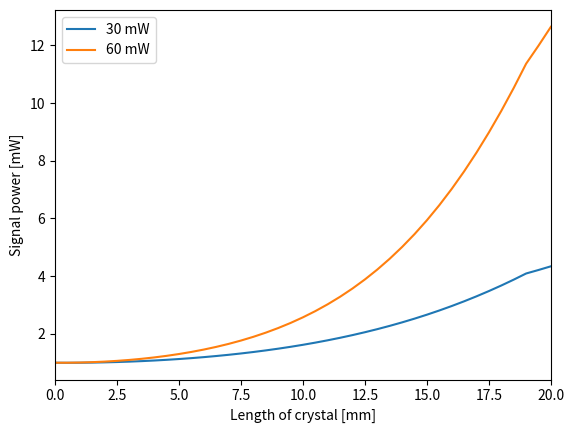
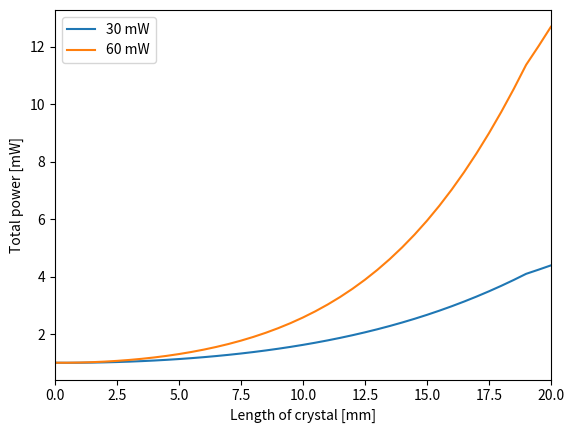
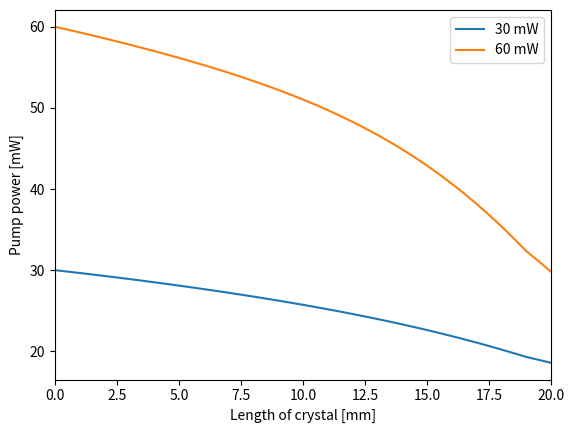

Reproduce these figures in Python, in order.
import numpy as np
import matplotlib.pyplot as plt


class AmplificationEstimation:
    """Class to estimate the amplification within a crystal"""

    def __init__(
            self,
            power_signal: float = 1,
            power_pump: float = 50.0,
            absorption_signal: float = 0.25,
            absorption_pump: float = 0.5,
            wavelength_signal: float = 635.0,
            wavelength_pump: float = 408.0,
            subdivisions: int = 100,
            max_length: float = 20.0,
            max_step: float = 0.5,
            mode_size_z: float = 0.7,
            mode_size_y: float = 0.7,
            power_array: list = [30, 60],
            min_power: float = 0,
            seed_bandwidth: float = 0.2,
    ):
        """
        Initialization of the class instance

        Parameters
        ----------
        power_signal: float
            initial signal power in mW
        power_pump: float
            initial pump power in mW
        absorption_signal: float
            absorption of signal
        absorption_pump: float
            absorption of pump
        wavelength_signal:
            wavelength of signal in nm
        wavelength_pump: float
            wavelength of pump in nm
        subdivisions: int
            number of subdivisions of crystal length
        max_length: float
            maximal length of the crystal in mm
        max_step: float
            step size of the main division
        mode_size_z: float
            mode size in z direction in um
        mode_size_y: float
            mode size in y direction in um
        power_array: list
            contains the input power which should compared within the plot of the power
            after crystal
        min_power
            miminum possible pump power to stop amplification process, now works only for 0, should be adjusted
        """
        self.power_signal = power_signal
        self.power_pump = power_pump
        self.absorption_signal = absorption_signal
        self.absorption_pump = absorption_pump
        self.wavelength_signal = wavelength_signal
        self.wavelength_pump = wavelength_pump
        self.max_length = max_length
        self.max_step = max_step
        self.max_length_array = np.linspace(
            0, self.max_length, num=int(self.max_length / self.max_step) + 1
        )
        self.mode_size_z = mode_size_z
        self.mode_size_y = mode_size_y
        self.intensity_factor = 2.6 * 3.6 / (self.mode_size_z * self.mode_size_y)
        self.gain_factor = 0.00336 * np.sqrt(self.intensity_factor)
        self.power_array = power_array
        self.subdivisions = subdivisions
        self.min_power = min_power
        self.seed_bandwidth = seed_bandwidth

    def calculate_amplification(self, gain_all, length, power_overlap):
        """
        Calculating the amplification within the crystal for given crystal length

        Parameters
        ----------
        gain_all: float
            sum of the gain per crystal length
        length: float
            actual crystal length

        Returns
        -------
        power of the signal at specific length
        """
        return (
                power_overlap
                * np.cosh(gain_all) ** 2
                * 10 ** (-self.absorption_signal * length / 100)
        )

    def calculate_gain(self, power_pump_j, step):
        """
        Calculate the gain at each step

        Parameters
        ----------
        power_pump_j: float
            pump power at specific crystal length
        step:
            subdivision of crystal / step size

        Returns
        -------
        gain per step
        """
        if power_pump_j < self.min_power:
            return self.min_power
        else:
            return np.sqrt(power_pump_j) * self.gain_factor * step

    def calculate_power_pump_j(
            self, length, step, gain_all, gain_less, power_pump_j_before, power_overlap
    ):
        """
        Calculate pump power at specific crystal length

        Parameters
        ----------
        length: float
            current length
        step: float
            step size / subdivision of crystal
        gain_all: float
            sum of all gain
        gain_less: float
            sum of all gain without last value
        power_pump_j_before: float
            pump power before this calculation

        Returns
        -------
        pump power after specific crystal length
        """
        delta_nl = (
                -(self.wavelength_signal / self.wavelength_pump)
                * power_overlap
                * 10 ** (-(self.absorption_signal * length - step) / 100)
                * (np.sinh(gain_all) ** 2 - np.sinh(gain_less) ** 2)
        )
        delta_lin = 10 ** (-self.absorption_pump * step / 100) * power_pump_j_before
        if power_pump_j_before <= self.min_power:
            return self.min_power
        else:
            return delta_nl + delta_lin

    def calculate_power_after_crystal(self):
        """
        Calculate power of signal after crystal

        Returns
        -------
        power after crystal
        """
        pump_power = []
        amplification_list = []
        total_signal_power = []
        for length in self.max_length_array:
            if length == 0:
                bandwidth = 10 * self.seed_bandwidth
            else:
                bandwidth = 3.8 / length

            seed_overlap = min(bandwidth / self.seed_bandwidth, 1)
            power_overlap = seed_overlap * self.power_signal
            pump_power_sublist = []
            amplification_sublist = []
            gain_all_list = [0]
            sub_length_array = np.linspace(0, length, num=self.subdivisions + 1)
            sub_step = length / (self.subdivisions + 1)
            for sub_length in sub_length_array:
                if sub_length == 0:
                    power_pump_j = self.power_pump
                    gain_all_list.append(0)
                    amplification_sublist.append(power_overlap)
                    pump_power_sublist.append(power_pump_j)
                else:
                    if power_pump_j < self.min_power:
                        power_pump_j = 0
                    elif power_pump_j > self.power_pump:
                        power_pump_j = self.power_pump

                    gain_all_list.append(
                        self.calculate_gain(
                            power_pump_j=self.calculate_power_pump_j(
                                length=sub_length,
                                step=sub_step,
                                gain_all=sum(gain_all_list),
                                gain_less=sum(gain_all_list[:-1]),
                                power_pump_j_before=power_pump_j,
                                power_overlap=power_overlap,
                            ),
                            step=sub_step,
                        )
                    )
                    power_pump_j = self.calculate_power_pump_j(
                        length=sub_length,
                        step=sub_step,
                        gain_all=sum(gain_all_list),
                        gain_less=sum(gain_all_list[:-1]),
                        power_pump_j_before=power_pump_j,
                        power_overlap=power_overlap,
                    )
                    pump_power_sublist.append(power_pump_j)
                    amp = self.calculate_amplification(
                        gain_all=sum(gain_all_list),
                        length=sub_length,
                        power_overlap=power_overlap,
                    )
                    amplification_sublist.append(amp)
            amp = amplification_sublist[-1]
            pump_power.append(pump_power_sublist[-1])
            amplification_list.append(amp)
            total_signal_power.append(
                amp
                + (1 - seed_overlap) * 10 ** (-self.absorption_signal * length / 100)
            )
        return amplification_list, total_signal_power, pump_power

    def plot_power_signal(self):
        """
        Plot power after crystal for different initial pump powers and create figure.
        """
        fig, ax = plt.subplots()
        for power in self.power_array:
            self.power_pump = power
            power_after = self.calculate_power_after_crystal()[0]
            ax.set_xlabel("Length of crystal [mm]")
            ax.set_ylabel("Signal power [mW]")
            ax.set_xlim(0, self.max_length)
            ax.plot(
                self.max_length_array,
                power_after,
                label=f"{power} mW",
            )
            with open(f"signal_power_{power}.txt", "w") as f:
                f.write("length [mm]\t signal_power [mW]\n")
                for counter, length in enumerate(self.max_length_array):
                    f.write(f"{length}\t {power_after[counter]}\n")
        ax.legend()
        fig.savefig("Power_signal_with_bandwidth.pdf")

    def plot_total(self):
        fig, ax = plt.subplots()
        for power in self.power_array:
            self.power_pump = power
            power_after = self.calculate_power_after_crystal()[1]
            ax.set_xlabel("Length of crystal [mm]")
            ax.set_ylabel("Total power [mW]")
            ax.set_xlim(0, self.max_length)
            ax.plot(
                self.max_length_array,
                power_after,
                label=f"{power} mW",
            )
            with open(f"tot_power_{power}.txt", "w") as f:
                f.write("length [mm]\t tot_power [mW]\n")
                for counter, length in enumerate(self.max_length_array):
                    f.write(f"{length}\t {power_after[counter]}\n")
        ax.legend()
        fig.savefig("Power_total_with_bandwidth.pdf")

    def plot_pump_power(self):
        fig, ax = plt.subplots()
        for power in self.power_array:
            self.power_pump = power
            power_after = self.calculate_power_after_crystal()[2]
            ax.set_xlabel("Length of crystal [mm]")
            ax.set_ylabel("Pump power [mW]")
            ax.set_xlim(0, self.max_length)
            ax.plot(
                self.max_length_array,
                power_after,
                label=f"{power} mW",
            )
            with open(f"pump_power_{power}.txt", "w") as f:
                f.write("length [mm]\t pump_power [mW]\n")
                for counter, length in enumerate(self.max_length_array):
                    f.write(f"{length}\t {power_after[counter]}\n")
        ax.legend()
        fig.savefig("Power_pump_with_bandwidth.pdf")


get_amplification = AmplificationEstimation()
get_amplification.plot_power_signal()
get_amplification.plot_total()
get_amplification.plot_pump_power()
